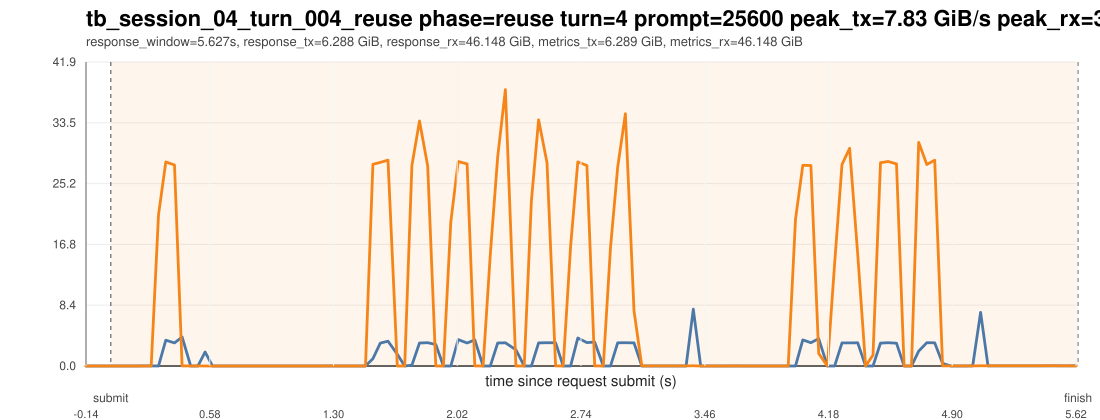

The data file committed next to this chart (first rows):
ts_unix_ms, t_since_submit_s, inside_request_window, pcie_tx_GiB_s, pcie_rx_GiB_s, pcie_total_GiB_s, pcie_tx_cum_GiB, pcie_rx_cum_GiB, pcie_total_cum_GiB, gpu_mem_used_GiB, util_gpu_pct, cpu_util_pct
1775016726403, -0.144, 0, 0.000278, 0.000233, 0.000511, 57.48, 102.4, 159.9, 68.91, 0.000000, 0.1
1775016726445, -0.102, 0, 0.000278, 0.000325, 0.000604, 57.48, 102.4, 159.9, 68.91, 0.000000, 0.000000
1775016726487, -0.06, 0, 0.000278, 0.000233, 0.000511, 57.48, 102.4, 159.9, 68.91, 0.000000, 0.2
1775016726529, -0.018, 0, 0.000278, 0.000233, 0.000511, 57.48, 102.4, 159.9, 68.91, 0.000000, 0.5
1775016726571, 0.024, 1, 0.000651, 0.000233, 0.000884, 57.48, 102.4, 159.9, 68.91, 0.000000, 0.4
1775016726613, 0.066, 1, 0.000278, 0.000233, 0.000511, 57.48, 102.4, 159.9, 68.91, 0.000000, 0.7
1775016726656, 0.109, 1, 0.000278, 0.000325, 0.000604, 57.48, 102.4, 159.9, 68.91, 0.000000, 0.6
1775016726698, 0.151, 1, 0.000278, 0.000233, 0.000511, 57.48, 102.4, 159.9, 68.91, 0.000000, 0.6
1775016726740, 0.193, 1, 0.007171, 0.003864, 0.01103, 57.48, 102.4, 159.9, 68.91, 0.000000, 0.6
1775016726782, 0.235, 1, 0.009406, 0.003958, 0.01336, 57.48, 102.4, 159.9, 68.91, 0.000000, 0.5
1775016726825, 0.278, 1, 0.000278, 20.84, 20.84, 57.48, 103.3, 160.7, 68.91, 0.000000, 0.5
1775016726867, 0.32, 1, 3.563, 28.15, 31.71, 57.66, 104.7, 162.3, 68.91, 0.000000, 0.9
1775016726918, 0.371, 1, 3.181, 27.72, 30.91, 57.8, 105.9, 163.7, 68.91, 0.000000, 0.7
1775016726962, 0.415, 1, 3.999, 0.01579, 4.015, 58, 105.9, 163.9, 68.91, 0.000000, 0.6
1775016727012, 0.465, 1, 0.001396, 0.000465, 0.001862, 58, 105.9, 163.9, 68.91, 0.000000, 0.4
1775016727054, 0.507, 1, 0.000325, 0.01513, 0.01546, 58, 105.9, 163.9, 68.91, 48, 0.3
1775016727096, 0.549, 1, 1.934, 0.000278, 1.934, 58.08, 105.9, 164, 68.91, 48, 0.1
1775016727139, 0.592, 1, 0.000233, 0.001117, 0.001349, 58.08, 105.9, 164, 68.91, 48, 0.1
1775016727183, 0.636, 1, 0.000278, 0.000233, 0.000511, 58.08, 105.9, 164, 68.91, 48, 0.1
1775016727226, 0.679, 1, 0.000278, 0.000278, 0.000557, 58.08, 105.9, 164, 68.91, 48, 0.1
1775016727268, 0.721, 1, 0.000651, 0.000233, 0.000884, 58.08, 105.9, 164, 68.91, 49, 0.1
1775016727310, 0.763, 1, 0.000278, 0.000278, 0.000557, 58.08, 105.9, 164, 68.91, 49, 0.1
1775016727352, 0.805, 1, 0.000278, 0.000278, 0.000557, 58.08, 105.9, 164, 68.91, 49, 0.1
1775016727394, 0.847, 1, 0.000278, 0.000278, 0.000557, 58.08, 105.9, 164, 68.91, 49, 0.1
1775016727437, 0.89, 1, 0.000233, 0.000233, 0.000465, 58.08, 105.9, 164, 68.91, 49, 0.1
1775016727479, 0.932, 1, 0.000558, 0.000233, 0.000791, 58.08, 105.9, 164, 68.91, 0.000000, 0.1
1775016727522, 0.975, 1, 0.000278, 0.000278, 0.000557, 58.08, 105.9, 164, 68.91, 0.000000, 0.3
1775016727564, 1.017, 1, 0.000651, 0.000233, 0.000884, 58.08, 105.9, 164, 68.91, 0.000000, 0.3
1775016727607, 1.06, 1, 0.000278, 0.000278, 0.000557, 58.08, 105.9, 164, 68.91, 0.000000, 0.3
1775016727649, 1.102, 1, 0.000278, 0.000278, 0.000557, 58.08, 105.9, 164, 68.91, 0.000000, 0.4
1775016727691, 1.144, 1, 0.000278, 0.000278, 0.000557, 58.08, 105.9, 164, 68.91, 0.000000, 0.1
1775016727733, 1.186, 1, 0.000278, 0.000233, 0.000511, 58.08, 105.9, 164, 68.91, 0.000000, 0.1
1775016727775, 1.228, 1, 0.003492, 0.005681, 0.009173, 58.08, 105.9, 164, 68.91, 0.000000, 0.1
1775016727817, 1.27, 1, 0.005681, 0.007683, 0.01336, 58.08, 105.9, 164, 68.91, 0.000000, 0.2
1775016727859, 1.312, 1, 0.000651, 0.000278, 0.000930, 58.08, 105.9, 164, 68.91, 0.000000, 0.1
1775016727903, 1.356, 1, 0.000233, 0.000278, 0.000511, 58.08, 105.9, 164, 68.91, 0.000000, 0.1
1775016727945, 1.398, 1, 0.000278, 0.000278, 0.000557, 58.08, 105.9, 164, 68.91, 0.000000, 0.2
1775016727987, 1.44, 1, 0.002095, 0.000278, 0.002374, 58.08, 105.9, 164, 68.91, 0.000000, 0.1
1775016728029, 1.482, 1, 0.000278, 0.000233, 0.000511, 58.08, 105.9, 164, 68.91, 0.000000, 0.000000
1775016728072, 1.525, 1, 1.004, 27.82, 28.83, 58.12, 107.1, 165.3, 68.91, 0.000000, 0.2
1775016728115, 1.568, 1, 3.163, 28.09, 31.25, 58.27, 108.4, 166.7, 68.91, 0.000000, 0.3
1775016728160, 1.613, 1, 3.422, 28.4, 31.82, 58.45, 109.9, 168.4, 68.91, 0.000000, 0.3
1775016728214, 1.667, 1, 1.626, 0.000233, 1.627, 58.52, 109.9, 168.4, 68.91, 0.000000, 0.2
1775016728257, 1.71, 1, 0.000278, 0.000325, 0.000604, 58.52, 109.9, 168.4, 68.91, 33, 0.000000
1775016728299, 1.752, 1, 0.1081, 27.66, 27.77, 58.52, 111.1, 169.7, 68.91, 33, 0.2
1775016728343, 1.796, 1, 3.178, 33.79, 36.97, 58.68, 112.8, 171.5, 68.91, 33, 0.3
1775016728391, 1.844, 1, 3.212, 27.59, 30.81, 58.83, 114.1, 172.9, 68.91, 33, 0.3
1775016728438, 1.891, 1, 2.971, 0.000698, 2.972, 58.96, 114.1, 173, 68.91, 33, 0.2
1775016728482, 1.935, 1, 0.000278, 0.000233, 0.000511, 58.96, 114.1, 173, 68.91, 53, 0.1
1775016728525, 1.978, 1, 0.000278, 19.85, 19.85, 58.96, 114.9, 173.9, 68.91, 53, 0.4
1775016728568, 2.021, 1, 3.641, 28.2, 31.85, 59.15, 116.4, 175.6, 68.91, 53, 0.3
1775016728620, 2.073, 1, 3.169, 27.88, 31.05, 59.29, 117.6, 176.9, 68.91, 53, 0.2
1775016728665, 2.118, 1, 3.596, 0.01048, 3.606, 59.46, 117.6, 177.1, 68.91, 54, 0.3
1775016728713, 2.166, 1, 0.000278, 0.000233, 0.000511, 59.46, 117.6, 177.1, 68.91, 54, 0.1
1775016728755, 2.208, 1, 0.000278, 15.41, 15.41, 59.46, 118.3, 177.8, 68.91, 54, 0.1
1775016728798, 2.251, 1, 3.173, 28.85, 32.02, 59.61, 119.6, 179.2, 68.91, 54, 0.3
1775016728843, 2.296, 1, 3.206, 38.12, 41.33, 59.78, 121.6, 181.4, 68.91, 67, 0.5
1775016728904, 2.357, 1, 2.23, 0.000233, 2.231, 59.9, 121.6, 181.5, 68.91, 67, 0.3
1775016728952, 2.405, 1, 0.000278, 0.000278, 0.000557, 59.9, 121.6, 181.5, 68.91, 67, 0.1
1775016728994, 2.447, 1, 0.000278, 22.78, 22.78, 59.9, 122.6, 182.5, 68.91, 67, 0.1
... 70 more rows
